The GitHub repository Jisooyanim/Thesis contains a labelled image folder "Region Growing" with 8 categories: anthracnose, bacterial canker, cutting weevil, die back, gall midge, healthy, powdery mildew, sooty mould. Examples follow, each with its label.

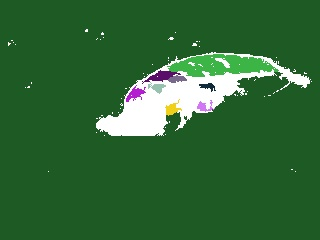
Label: anthracnose

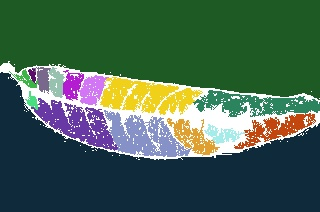
Label: healthy

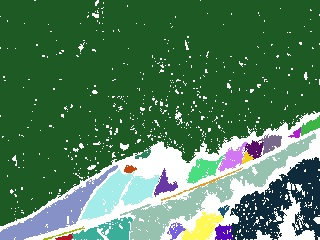
Label: bacterial canker

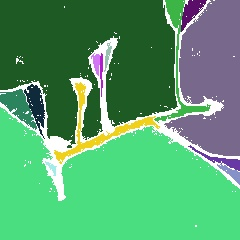
Label: cutting weevil

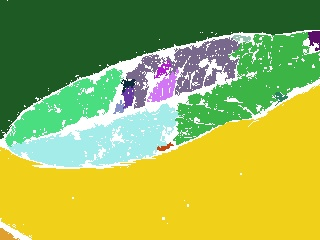
Label: sooty mould

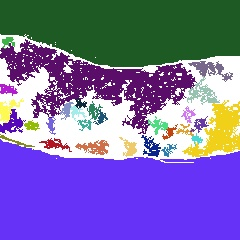
Label: powdery mildew
